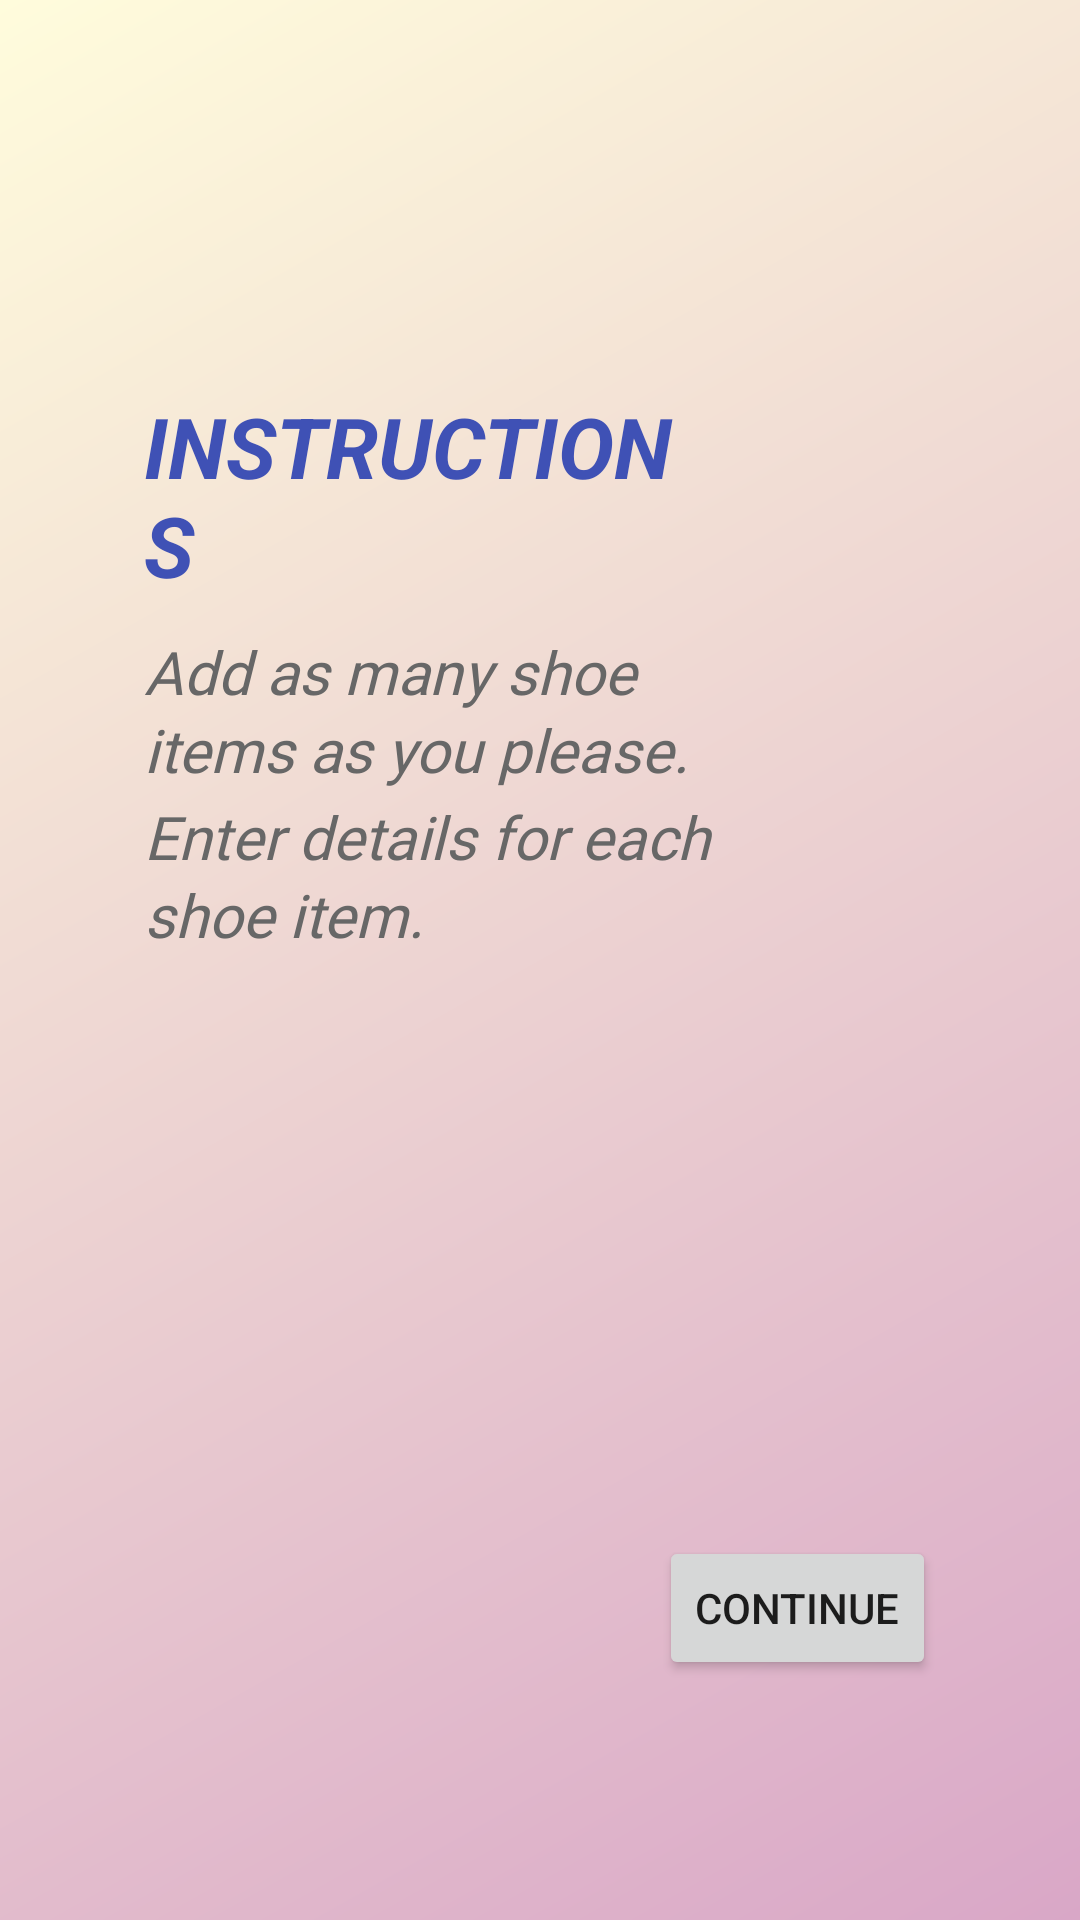

Write the Android layout XML for this screen, with the resource values it uses.
<!-- AndroidManifest.xml: application theme Theme.ShoeShop -->
<!-- res/layout/fragment_instructions.xml -->
<?xml version="1.0" encoding="utf-8"?>
<layout
    xmlns:android="http://schemas.android.com/apk/res/android"
    xmlns:app="http://schemas.android.com/apk/res-auto"
    xmlns:tools="http://schemas.android.com/tools">

    
    <androidx.constraintlayout.widget.ConstraintLayout
        android:layout_width="match_parent"
        android:layout_height="match_parent"
        android:background="@drawable/viewpager_bg"
        tools:context=".ui.onboarding.InstructionsFragment">

        <ImageView
            android:id="@+id/logo_iv"
            android:layout_width="50dp"
            android:layout_height="50dp"
            android:layout_marginStart="48dp"
            android:layout_marginTop="40dp"
            android:src="@drawable/logo"
            app:layout_constraintStart_toStartOf="parent"
            app:layout_constraintTop_toTopOf="parent" />

        <TextView
            android:id="@+id/title_tv"
            android:layout_width="0dp"
            android:layout_height="wrap_content"
            android:layout_marginTop="40dp"
            android:layout_marginEnd="120dp"
            android:text="INSTRUCTIONS"
            android:textColor="#3F51B5"
            android:textSize="28sp"
            android:textStyle="bold|italic"
            app:layout_constraintEnd_toEndOf="parent"
            app:layout_constraintStart_toStartOf="@+id/logo_iv"
            app:layout_constraintTop_toBottomOf="@+id/logo_iv" />

        <TextView
            android:id="@+id/instructions_tv2"
            android:layout_width="0dp"
            android:layout_height="wrap_content"
            android:layout_marginTop="10dp"
            android:layout_marginEnd="120dp"
            android:fontFamily="@font/roboto_medium"
            android:text="Add as many shoe items as you please."
            android:textColor="#676767"
            android:textSize="20sp"
            android:textStyle="italic"
            app:layout_constraintEnd_toEndOf="parent"
            app:layout_constraintHorizontal_bias="0.0"
            app:layout_constraintStart_toStartOf="@+id/logo_iv"
            app:layout_constraintTop_toBottomOf="@+id/title_tv"
            app:lineHeight="26dp" />

        <TextView
            android:id="@+id/instructions_tv"
            android:layout_width="0dp"
            android:layout_height="wrap_content"
            android:layout_marginTop="2dp"
            android:fontFamily="@font/roboto_medium"
            android:text="Enter details for each shoe item."
            android:textColor="#676767"
            android:textSize="20sp"
            android:textStyle="italic"
            app:layout_constraintEnd_toEndOf="@+id/instructions_tv2"
            app:layout_constraintStart_toStartOf="@+id/logo_iv"
            app:layout_constraintTop_toBottomOf="@+id/instructions_tv2"
            app:lineHeight="26dp" />

        <Button
            android:id="@+id/continue_btn"
            android:layout_width="0dp"
            android:layout_height="wrap_content"
            android:layout_marginEnd="48dp"
            android:layout_marginBottom="80dp"
            android:text="continue"
            app:layout_constraintBottom_toBottomOf="parent"
            app:layout_constraintEnd_toEndOf="parent" />

    </androidx.constraintlayout.widget.ConstraintLayout>
</layout>
<!-- resources referenced by this layout -->
<resources>
  <!-- drawable viewpager_bg (drawable) -->
  <?xml version="1.0" encoding="utf-8"?>
  <shape xmlns:android="http://schemas.android.com/apk/res/android">
      <gradient
          android:type="linear"
          android:angle="135"
          android:startColor="#d9a7c7"
          android:endColor="#fffcdc" />
  </shape>
  <style name="Theme.ShoeShop" parent="Theme.MaterialComponents.DayNight.NoActionBar">
          
          <item name="colorPrimary">@color/purple_500</item>
          <item name="colorPrimaryVariant">@color/purple_700</item>
          <item name="colorOnPrimary">@color/white</item>
          
          <item name="colorSecondary">@color/teal_200</item>
          <item name="colorSecondaryVariant">@color/teal_700</item>
          <item name="colorOnSecondary">@color/black</item>
          
          <item name="android:statusBarColor" tools:targetApi="l">?attr/colorPrimaryVariant</item>
          
      </style>
  <color name="purple_500">#FF6200EE</color>
  <color name="purple_700">#FF3700B3</color>
  <color name="white">#FFFFFFFF</color>
  <color name="teal_200">#FF03DAC5</color>
  <color name="teal_700">#FF018786</color>
  <color name="black">#FF000000</color>
</resources>
